Run: headless pygame with SDL's dummy video driver; simulated clock (each Clock.tick advances the game by its frame time, no real sleeping); random seed 0; keys injected as events and as key.get_pressed() state; mouse plan: one left click at the window centre at the start of phase 2, then a move to the lower-right quarter at the start of phase 3; restart key R tapped at the start of phases 3 and 4.
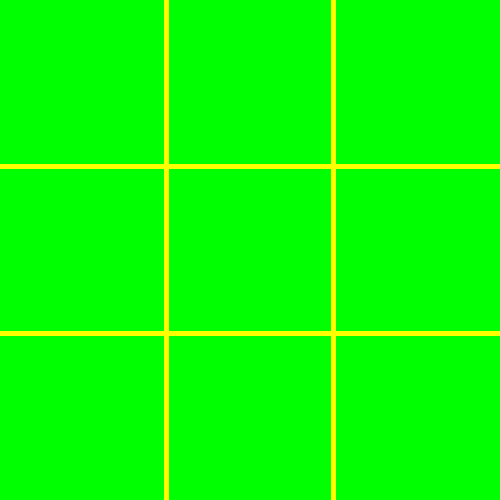
Frame 1 of 4 · flips 1–60 · no input
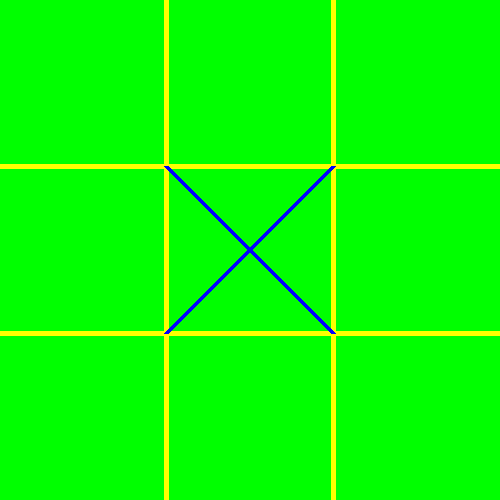
Frame 2 of 4 · flips 61–180 · clicked the window centre · tapped SPACE, RETURN · held RIGHT (→), D
Frame 3 of 4 · flips 181–300 · moved the mouse to the lower-right quarter · tapped R · held DOWN (↓), S · screen same as frame 1, image omitted
Frame 4 of 4 · flips 301–420 · tapped R · held LEFT (←), A, UP (↑), W · screen unchanged from frame 3, image omitted

The pygame program that drew these frames:

import pygame

SCREEN_WIDTH = 500
SCREEN_HEIGHT = 500
FPS = 60
BOARD = [
    ["", "", ""],
    ["", "", ""],
    ["", "", ""]
]
CELL_WIDTH = SCREEN_WIDTH / 3
CELL_HEIGHT = SCREEN_HEIGHT / 3
LINE_WIDTH = 5
BACKGROUND_COLOR = "green"
GRID_COLOR = "yellow"
X_COLOR = "blue"
O_COLOR = "red"


def draw_grid(screen):
    # horizontals
    pygame.draw.line(screen, GRID_COLOR, pygame.Vector2(0, CELL_HEIGHT), pygame.Vector2(SCREEN_WIDTH, CELL_HEIGHT), width = LINE_WIDTH)
    pygame.draw.line(screen, GRID_COLOR, pygame.Vector2(0, CELL_HEIGHT * 2), pygame.Vector2(SCREEN_WIDTH, CELL_HEIGHT * 2), width = LINE_WIDTH)
    # verticals
    pygame.draw.line(screen, GRID_COLOR, pygame.Vector2(CELL_WIDTH, 0), pygame.Vector2(CELL_WIDTH, SCREEN_HEIGHT), width = LINE_WIDTH)
    pygame.draw.line(screen, GRID_COLOR, pygame.Vector2(CELL_WIDTH * 2, 0), pygame.Vector2(CELL_WIDTH * 2, SCREEN_HEIGHT), width = LINE_WIDTH)


def switch_player(current_player):
    if current_player == "X":
        return "O"
    elif current_player == "O":
        return "X"
    

def draw_x(screen, x, y, width, height):
    pygame.draw.line(screen, X_COLOR, pygame.Vector2(x, y), pygame.Vector2(x + width, y + height), width = LINE_WIDTH)
    pygame.draw.line(screen, X_COLOR, pygame.Vector2(x + width, y), pygame.Vector2(x, y + height), width = LINE_WIDTH)


def draw_o(screen, x, y, width, height):
    pygame.draw.circle(screen, O_COLOR, pygame.Vector2(x + width / 2, y + height / 2), min(width, height) / 3, width = LINE_WIDTH)


def draw_pieces(screen):
    for row in range(3):
        for column in range(3):
            cell = BOARD[row][column]
            start_x = column * CELL_WIDTH
            start_y = row * CELL_HEIGHT
            if cell == "X":
                draw_x(screen, start_x, start_y, CELL_WIDTH, CELL_HEIGHT)
            elif cell == "O":
                draw_o(screen, start_x, start_y, CELL_WIDTH, CELL_HEIGHT)


def check_winner(board):
    for row in board:
        if row[0] == row[1] == row[2] != "":
            return row[0]
    for column in range(3):
        if board[0][column] == board[1][column] == board[2][column] != "":
            return board[0][column]
    if board[0][0] == board[1][1] == board[2][2] != "":
        return board[0][0]
    if board[0][2] == board[1][1] == board[2][0] != "":
        return board[0][2]
    return None


def is_draw(board):
    for row in board:
        for cell in row:
            if cell == "":
                return False
    return True


def reset_board():
    for row in BOARD:
        for i in range(len(row)):
            row[i] = ""


def main():
    pygame.init()
    screen = pygame.display.set_mode((SCREEN_WIDTH, SCREEN_HEIGHT))
    pygame.display.set_caption("Tictactoe")

    clock = pygame.time.Clock()
    running = True
    game_over = False

    current_player = "X"

    while running:
        for event in pygame.event.get():
            if event.type == pygame.QUIT:
                running = False
            elif not game_over and event.type == pygame.MOUSEBUTTONDOWN:
                column = int(event.pos[0] // CELL_WIDTH)
                row = int(event.pos[1] // CELL_HEIGHT)
                print(f"({row}, {column})")
                if BOARD[row][column] == "":
                    BOARD[row][column] = current_player
                    winner = check_winner(BOARD)
                    if winner:
                        print(f"{current_player} wins!")
                        game_over = True
                    elif is_draw(BOARD):
                        print("Draw!")
                        game_over = True
                    else:
                        current_player = switch_player(current_player)
                    print(BOARD)
                else:
                    print("occupied")
            elif event.type == pygame.KEYDOWN:
                if event.key == pygame.K_r:
                    reset_board()
                    current_player = "X"
                    game_over = False

        screen.fill(BACKGROUND_COLOR)
        draw_grid(screen)
        draw_pieces(screen)
        pygame.display.flip() 
        clock.tick(FPS)

    pygame.quit()


if __name__ == "__main__":
    main()
